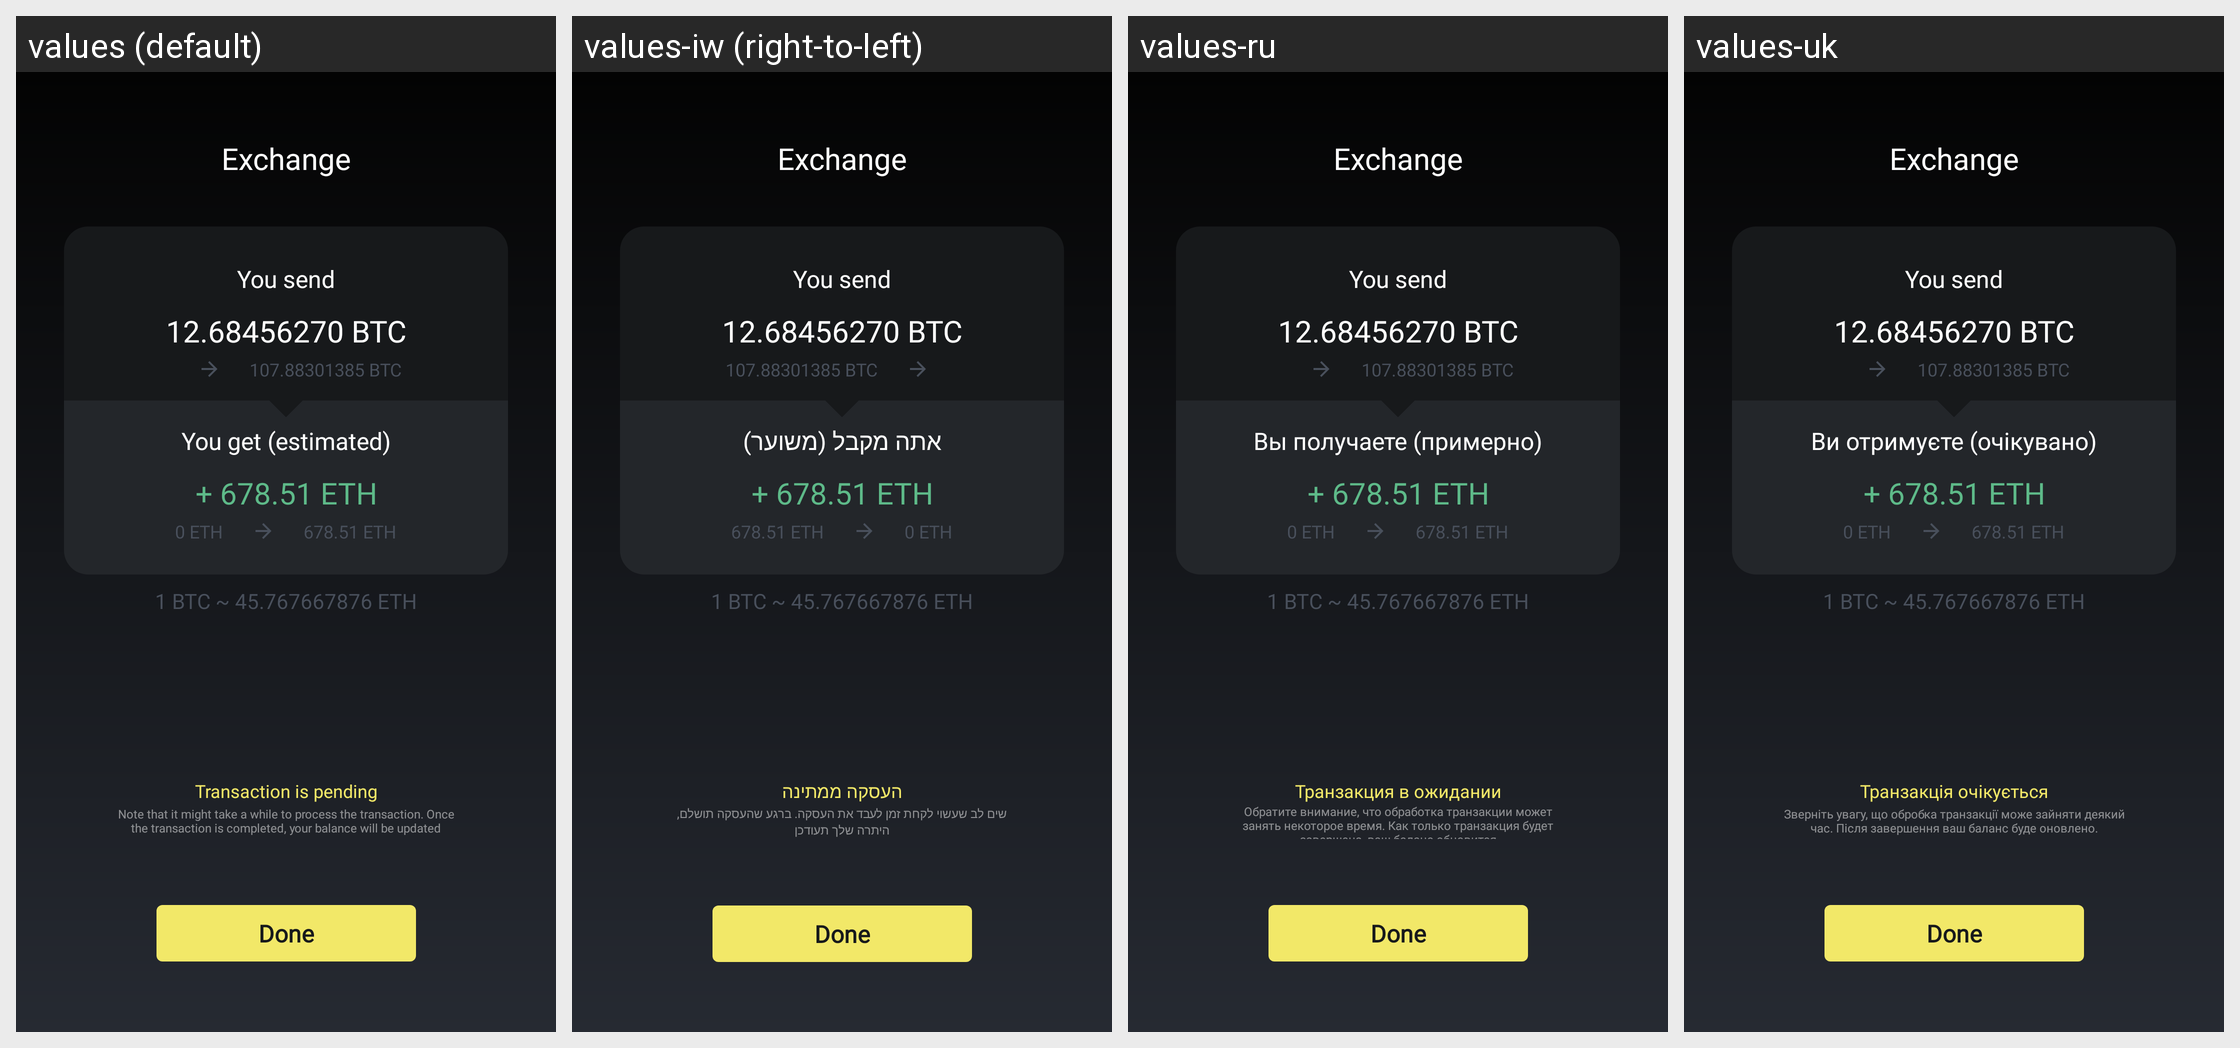

This grid shows one Android layout under several languages. Give, for every string resource on the screen, its name, the default text and each shown locale's text.
Android screen res/layout/dialog_bequant_exchange_summary.xml rendered under 4 locales, left to right: values (default), values-iw (right-to-left), values-ru, values-uk. Device: Nexus 5 (rendered at 1080×1920; each locale shown at half size, 540×960, under a caption strip naming it); theme MyceliumModern.
Other locales in the repository, not shown: values-az, values-bg, values-cs, values-da, values-de, values-el, values-es, values-fil, values-fr, values-in, values-it, values-ja, values-ko, values-nl, values-pl, values-pt, values-ro, values-sk, values-sl, values-sq, values-sv, values-tr, values-vi, values-zh, values-zh-rTW.
Strings drawn on this screen, with the default value and each locale's value (text and hints the layout hard-codes, and strings that could not be matched under every locale, appear in the picture but are not listed):

bequant_exchange_summary_you_get_estimated
  values: You get (estimated)
  values-iw: אתה מקבל (משוער)
  values-ru: Вы получаете (примерно)
  values-uk: Ви отримуєте (очікувано)

bequant_exchange_completed_pending
  values: Transaction is pending
  values-iw: העסקה ממתינה
  values-ru: Транзакция в ожидании
  values-uk: Транзакція очікується

bequant_exchange_completed_note
  values: Note that it might take a while to process the transaction. Once the transaction is completed, your balance will be updated
  values-iw: שים לב שעשוי לקחת זמן לעבד את העסקה. ברגע שהעסקה תושלם, היתרה שלך תעודכן
  values-ru: Обратите внимание, что обработка транзакции может занять некоторое время. Как только транзакция будет завершена, ваш баланс обновится
  values-uk: Зверніть увагу, що обробка транзакції може зайняти деякий час. Після завершення ваш баланс буде оновлено.
